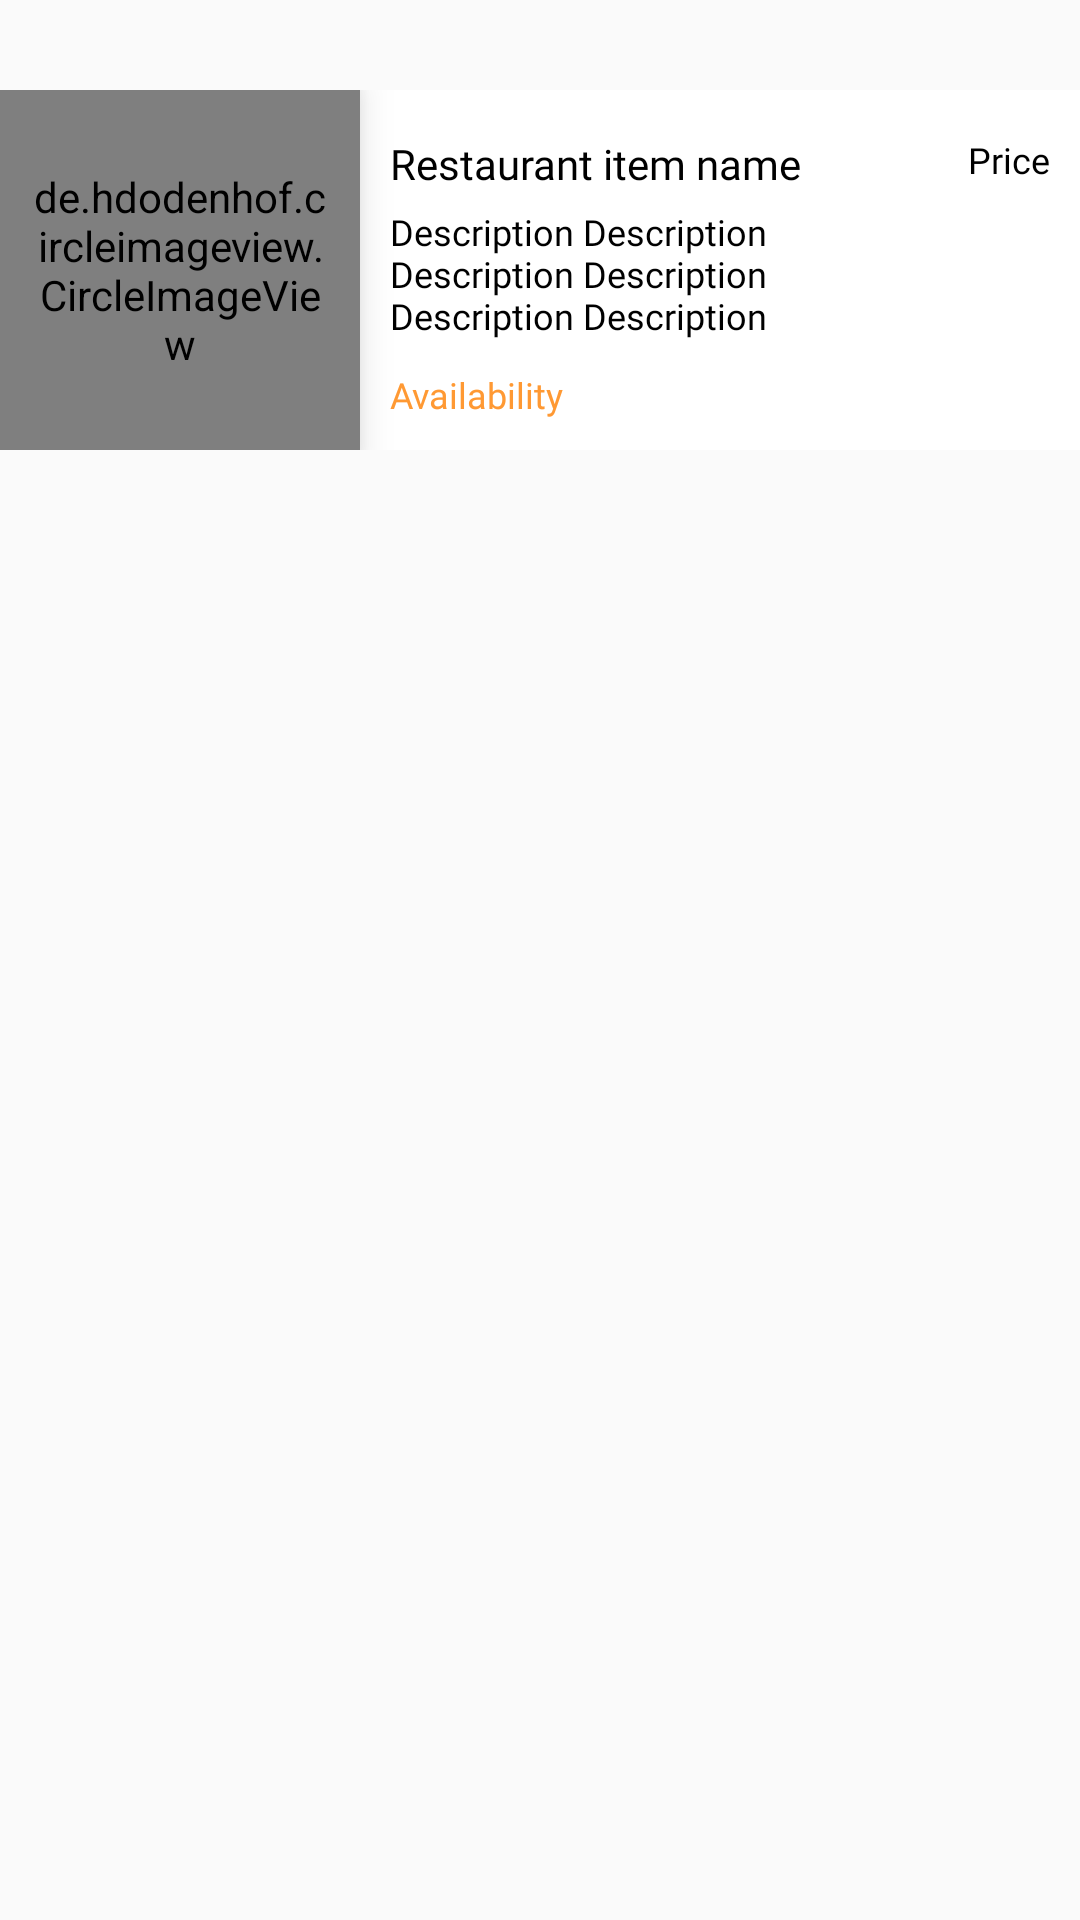

The Android layout XML behind this screen, and the referenced resources:
<!-- AndroidManifest.xml: application theme Theme.Kitchen -->
<!-- res/layout/main_activity_adapter_layout.xml -->
<?xml version="1.0" encoding="utf-8"?>
<LinearLayout xmlns:android="http://schemas.android.com/apk/res/android"
    xmlns:app="http://schemas.android.com/apk/res-auto"
    android:layout_width="match_parent"
    android:layout_height="wrap_content"
    android:background="@color/activity_back"
    android:orientation="vertical">

    <LinearLayout
        android:layout_width="match_parent"
        android:layout_height="wrap_content"
        android:background="@color/activity_back"
        android:orientation="vertical">

        <com.google.android.material.card.MaterialCardView
            android:layout_width="match_parent"
            android:layout_height="wrap_content"
            android:layout_marginTop="30dp"
            android:background="@android:color/white"
            android:orientation="vertical"
            app:cardCornerRadius="0dp"
            app:cardElevation="0dp"
            app:strokeWidth="0dp">

            <RelativeLayout
                android:layout_width="match_parent"
                android:layout_height="wrap_content">

                <de.hdodenhof.circleimageview.CircleImageView
                    android:id="@+id/ivItem"
                    android:layout_width="120dp"
                    android:layout_height="120dp"
                    android:padding="10dp"
                    android:elevation="8dp"
                    android:src="@drawable/food_placeholder" />

                <TextView
                    android:id="@+id/tvItem"
                    android:layout_width="wrap_content"
                    android:layout_height="wrap_content"
                    android:layout_toEndOf="@+id/ivItem"
                    android:layout_marginStart="10dp"
                    android:layout_marginTop="15dp"
                    android:fontFamily="@font/montserra_regular_bold"
                    android:text="Restaurant item name"
                    android:textColor="@android:color/black"
                    android:textSize="14sp" />

                <TextView
                    android:id="@+id/tvItemPrice"
                    android:layout_width="wrap_content"
                    android:layout_height="wrap_content"
                    android:layout_toEndOf="@+id/tvItem"
                    android:layout_alignParentEnd="true"
                    android:layout_marginTop="15dp"
                    android:layout_marginEnd="10dp"
                    android:fontFamily="@font/montserra_regular_bold"
                    android:gravity="end"
                    android:text="Price"
                    android:textColor="@android:color/black"
                    android:textSize="12sp" />

                <TextView
                    android:id="@+id/tvItemDescription"
                    android:layout_width="wrap_content"
                    android:layout_height="wrap_content"
                    android:layout_below="@+id/tvItem"
                    android:layout_toEndOf="@+id/ivItem"
                    android:layout_marginTop="5dp"
                    android:layout_marginStart="10dp"
                    android:layout_marginEnd="50dp"
                    android:maxLines="3"
                    android:fontFamily="@font/montserra_regular"
                    android:text="Description Description Description Description Description Description Description Description Description Description "
                    android:textColor="@android:color/black"
                    android:textSize="12sp" />

                <TextView
                    android:id="@+id/tvItemSchedule"
                    android:layout_width="wrap_content"
                    android:layout_height="wrap_content"
                    android:layout_toEndOf="@+id/ivItem"
                    android:layout_marginStart="10dp"
                    android:layout_marginTop="10dp"
                    android:layout_below="@+id/tvItemDescription"
                    android:layout_marginEnd="10dp"
                    android:fontFamily="@font/montserra_regular_bold"
                    android:text="Availability"
                    android:textColor="@color/myColor"
                    android:textSize="12sp" />

            </RelativeLayout>


        </com.google.android.material.card.MaterialCardView>

    </LinearLayout>

</LinearLayout>
<!-- resources referenced by this layout -->
<resources>
  <color name="activity_back">#FAFAFA</color>
  <color name="myColor">#ff9933</color>
  <!-- drawable food_placeholder: jpg bitmap (drawable, 52482 bytes) -->
  <style name="Theme.Kitchen" parent="Theme.MaterialComponents.Light.NoActionBar">
          
          <item name="colorPrimary">@color/myColor</item>
          <item name="colorPrimaryVariant">@color/purple_700</item>
          <item name="colorOnPrimary">@color/Shehri_ka_bataya_huwa_color</item>
          
          <item name="colorSecondary">@color/myColor</item>
          <item name="colorSecondaryVariant">@color/myColor</item>
          <item name="colorOnSecondary">@color/white</item>
          
          <item name="android:statusBarColor" tools:targetApi="l">@color/myColor</item>
  
          <item name="drawerArrowStyle">@style/DrawerArrowStyle</item>
  
      </style>
  <color name="purple_700">#FF3700B3</color>
  <color name="Shehri_ka_bataya_huwa_color">#0084d1</color>
  <color name="white">#FFFFFFFF</color>
  <style name="DrawerArrowStyle" parent="Widget.AppCompat.DrawerArrowToggle">
          <item name="color">@android:color/white</item>
      </style>
</resources>
